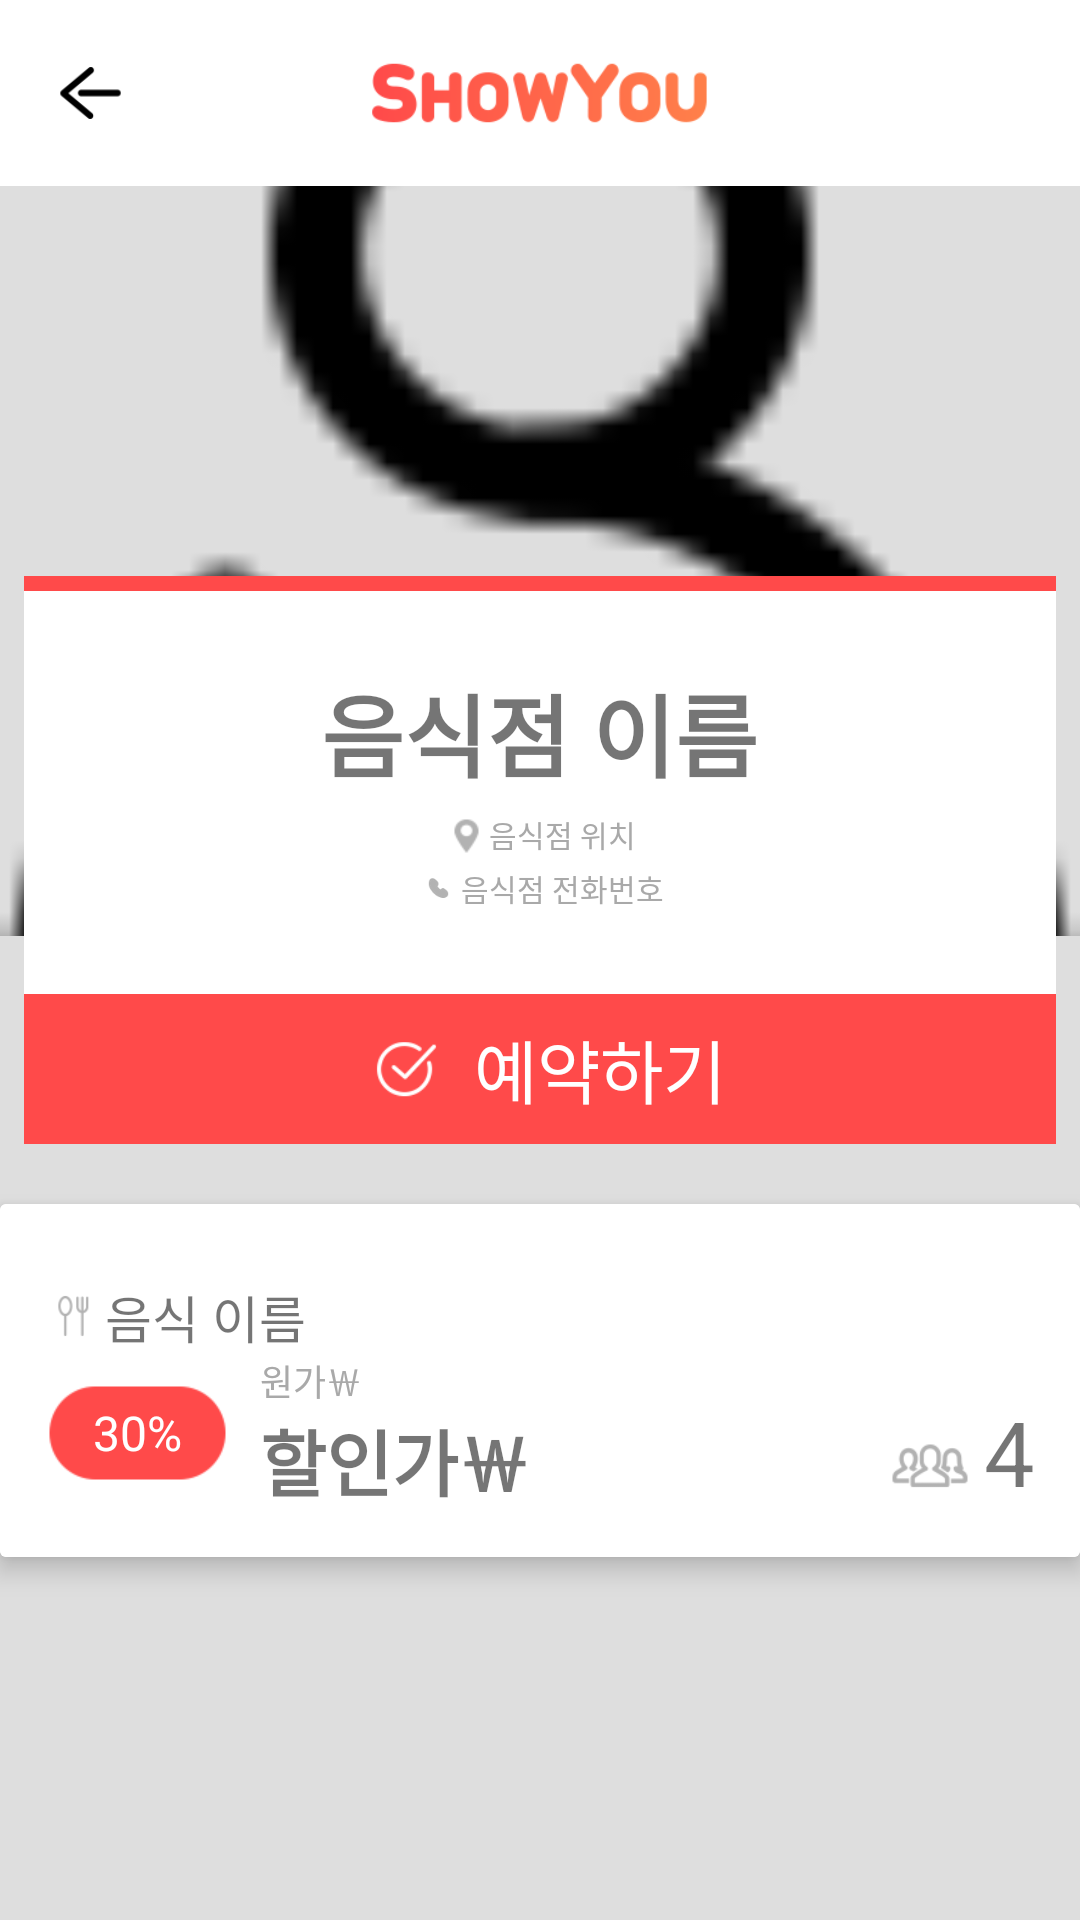

Here is an Android app screen rendered from its layout file. Give the layout XML and the strings, colors and styles it references.
<!-- AndroidManifest.xml: application theme AppTheme -->
<!-- res/layout/activity_restaurant_detail.xml -->
<layout
	xmlns:android = "http://schemas.android.com/apk/res/android"
	xmlns:app = "http://schemas.android.com/apk/res-auto">

	<LinearLayout
		android:layout_width = "match_parent"
		android:layout_height = "match_parent"
		android:background = "#dedede"
		android:orientation = "vertical">

		
		<RelativeLayout
			android:layout_width = "match_parent"
			android:layout_height = "62dp"
			android:background = "#FFF">

			<ImageView
				android:layout_width="150dp"
				android:layout_height="50dp"
				android:layout_centerHorizontal = "true"
				android:layout_centerVertical = "true"
				android:src="@drawable/logo"/>

			
			<Button
				android:id = "@+id/btn_back"
				android:layout_width = "30dp"
				android:layout_height = "30dp"
				android:layout_centerVertical = "true"
				android:layout_marginLeft = "15dp"
				android:background = "@drawable/left_arrow"
				android:onClick = "onClick"/>
		</RelativeLayout>

		<FrameLayout
			android:layout_width = "match_parent"
			android:layout_height = "wrap_content">

			<ImageView
				android:layout_width = "match_parent"
				android:layout_height = "250dp"
				android:scaleType = "centerCrop"
				android:src = "@drawable/test"/>

			<LinearLayout
				android:layout_width = "match_parent"
				android:layout_height = "wrap_content"
				android:layout_marginLeft = "8dp"
				android:layout_marginRight = "8dp"
				android:layout_marginTop = "130dp"
				android:background = "#FFF"
				android:gravity = "center"
				android:orientation = "vertical">

				<View
					android:layout_width = "match_parent"
					android:layout_height = "5dp"
					android:background = "#ff4a4a"/>

				
				<TextView
					android:id = "@+id/txt_restaurant_name"
					android:layout_width = "wrap_content"
					android:layout_height = "wrap_content"
					android:layout_marginTop = "25dp"
					android:text = "음식점 이름"
					android:textSize = "30sp"
					android:textStyle = "bold"/>

				
				<LinearLayout
					android:layout_width = "wrap_content"
					android:layout_height = "wrap_content"
					android:layout_marginTop = "5dp"
					android:gravity = "center_vertical">

					<ImageView
						android:layout_width = "15dp"
						android:layout_height = "15dp"
						android:src = "@drawable/spot"/>

					<TextView
						android:id = "@+id/txt_restaurant_location"
						android:layout_width = "wrap_content"
						android:layout_height = "wrap_content"
						android:text = "음식점 위치"
						android:textColor = "#a9a9a9"
						android:textSize = "10sp"/>
				</LinearLayout>

				
				<LinearLayout
					android:id = "@+id/restaurant_location"
					android:layout_width = "wrap_content"
					android:layout_height = "wrap_content"
					android:layout_marginTop = "3dp">

					<ImageView
						android:layout_width = "15dp"
						android:layout_height = "15dp"
						android:src = "@drawable/phone"/>

					<TextView
						android:id = "@+id/txt_phone"
						android:layout_width = "wrap_content"
						android:layout_height = "wrap_content"
						android:layout_marginBottom = "15dp"
						android:text = "음식점 전화번호"
						android:textColor = "#a9a9a9"
						android:textSize = "10sp"/>
				</LinearLayout>

				<LinearLayout
					android:id="@+id/btn_reserve"
					android:layout_width = "match_parent"
					android:layout_height = "50dp"
					android:layout_marginTop = "13dp"
					android:background = "@drawable/reservation_botton"
					android:clickable = "true"
					android:onClick="onClick"
					android:gravity = "center">

					<ImageView
						android:layout_width = "35dp"
						android:layout_height = "35dp"
						android:src = "@drawable/reservation"/>

					<TextView
						android:id="@+id/btn_change"
						android:layout_width = "wrap_content"
						android:layout_height = "wrap_content"
						android:layout_marginLeft = "5dp"
						android:text = "예약하기"
						android:textColor = "#FFF"
						android:textSize = "23sp"/>
				</LinearLayout>
			</LinearLayout>
		</FrameLayout>

		<android.support.v7.widget.CardView
			android:layout_width = "match_parent"
			android:layout_height = "wrap_content"
			android:layout_marginTop = "20dp"
			app:cardElevation = "5dp">

			<LinearLayout
				android:layout_width = "match_parent"
				android:layout_height = "wrap_content"
				android:background = "#FFF">

				<RelativeLayout
					android:layout_width = "match_parent"
					android:layout_height = "match_parent"
					android:gravity = "center_vertical"
					android:padding = "15dp">

					
					<LinearLayout
						android:id = "@+id/food_name"
						android:layout_width = "wrap_content"
						android:layout_height = "wrap_content"
						android:layout_marginTop = "10dp"
						android:gravity = "center_vertical">

						<ImageView
							android:layout_width = "20dp"
							android:layout_height = "20dp"
							android:src = "@drawable/spoon"/>

						<TextView
							android:id = "@+id/txt_food_name"
							android:layout_width = "wrap_content"
							android:layout_height = "wrap_content"
							android:text = "음식 이름"
							android:textSize = "17dp"/>
					</LinearLayout>

					<LinearLayout
						android:layout_width = "match_parent"
						android:layout_height = "wrap_content"
						android:layout_below = "@id/food_name">

						
						<TextView
							android:id = "@+id/txt_discount_rate"
							android:layout_width = "wrap_content"
							android:layout_height = "wrap_content"
							android:layout_gravity = "center_vertical"
							android:background = "@drawable/percent"
							android:gravity = "center"
							android:text = "30%"
							android:textColor = "#FFF"
							android:textSize = "16sp"/>

						
						<LinearLayout
							android:layout_width = "wrap_content"
							android:layout_height = "wrap_content"
							android:layout_gravity = "center_vertical"
							android:layout_marginLeft = "10dp"
							android:layout_weight = "1"
							android:orientation = "vertical">

							
							<TextView
								android:id = "@+id/txt_price"
								android:layout_width = "wrap_content"
								android:layout_height = "wrap_content"
								android:layout_below = "@id/txt_food_name"
								android:text = "원가￦"
								android:textColor = "#a9a9a9"
								android:textSize = "12sp"/>

							
							<TextView
								android:id = "@+id/txt_discounted_price"
								android:layout_width = "wrap_content"
								android:layout_height = "wrap_content"
								android:text = "할인가￦"
								android:textSize = "24sp"
								android:textStyle = "bold"/>
						</LinearLayout>

						
						<LinearLayout
							android:layout_width = "wrap_content"
							android:layout_height = "wrap_content"
							android:layout_gravity = "bottom"
							android:layout_weight = "0"
							android:gravity = "bottom">

							<ImageView
								android:layout_width = "30dp"
								android:layout_height = "30dp"
								android:src = "@drawable/person"/>

							<TextView
								android:id = "@+id/txt_remained"
								android:layout_width = "wrap_content"
								android:layout_height = "wrap_content"
								android:layout_marginLeft = "3dp"
								android:text = "4"
								android:textSize = "30sp"/>
						</LinearLayout>
					</LinearLayout>
				</RelativeLayout>
			</LinearLayout>
		</android.support.v7.widget.CardView>
	</LinearLayout>
</layout>
<!-- resources referenced by this layout -->
<resources>
  <!-- drawable left_arrow: png bitmap (drawable-xhdpi, 23278 bytes) -->
  <!-- drawable logo: png bitmap (drawable-xhdpi, 25320 bytes) -->
  <!-- drawable percent: png bitmap (drawable-xhdpi, 22825 bytes) -->
  <!-- drawable person: png bitmap (drawable-xhdpi, 19609 bytes) -->
  <!-- drawable phone: png bitmap (drawable-xhdpi, 18071 bytes) -->
  <!-- drawable reservation: png bitmap (drawable-xhdpi, 19337 bytes) -->
  <!-- drawable reservation_botton: png bitmap (drawable-xhdpi, 16102 bytes) -->
  <!-- drawable spoon: png bitmap (drawable-xhdpi, 18606 bytes) -->
  <!-- drawable spot: png bitmap (drawable-xhdpi, 18387 bytes) -->
  <!-- drawable test: png bitmap (drawable-xhdpi, 18488 bytes) -->
  <style name="AppTheme" parent="Theme.AppCompat.Light.NoActionBar">
  		
  		<item name="colorPrimary">@color/colorPrimary</item>
  		<item name="colorPrimaryDark">@color/colorPrimaryDark</item>
  		<item name="colorAccent">@color/colorAccent</item>
  	</style>
  <color name="colorPrimary">#ff6666</color>
  <color name="colorPrimaryDark">#FFFD4A4A</color>
  <color name="colorAccent">#ff000d</color>
</resources>
